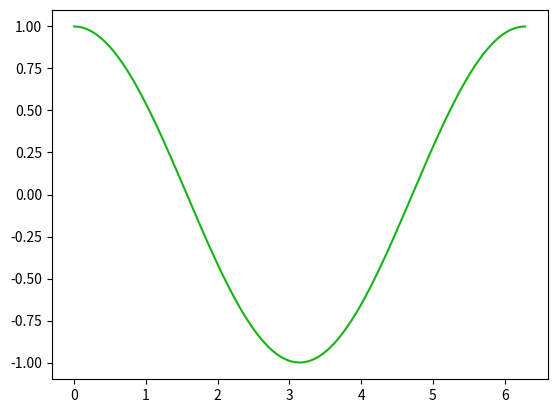

Source code (Python):
#!/usr/bin/env python3
# -*- coding: utf-8 -*-
# [redacted]
# File: /home/<user>/proj/mngs_repo/src/mngs/plt/get_mpl_color.py
# ----------------------------------------
import os
__FILE__ = (
    "./src/mngs/plt/get_mpl_color.py"
)
__DIR__ = os.path.dirname(__FILE__)
# ----------------------------------------

import numpy as np


def _rgb2bgr(rgb_colors):
    return (rgb_colors[1], rgb_colors[0], rgb_colors[2])


def _cvt_color_name_to_rgb(color_name):
    RGB_PALLETE_DICT = {
        "blue": (0, 128, 192),
        "red": (255, 70, 50),
        "pink": (255, 150, 200),
        "green": (20, 180, 20),
        "yellow": (230, 160, 20),
        "glay": (128, 128, 128),
        "parple": (200, 50, 255),
        "light_blue": (20, 200, 200),
        "blown": (128, 0, 0),
        "navy": (0, 0, 100),
    }
    return RGB_PALLETE_DICT[color_name]


def _cvt_color_name_to_bgr(color_name):
    return _rgb2bgr(_cvt_color_name_to_rgb(color_name))


def get_mpl_color(color_name):
    color_code = _cvt_color_name_to_rgb(color_name)
    return np.array(color_code) / 255


if __name__ == "__main__":
    import matplotlib.pyplot as plt

    ## Demo plot using get_color
    th = np.linspace(0, 2 * np.pi, 128)
    plt.plot(th, np.cos(th), color=get_mpl_color("green"))
    plt.show()

    ## EOF

# EOF